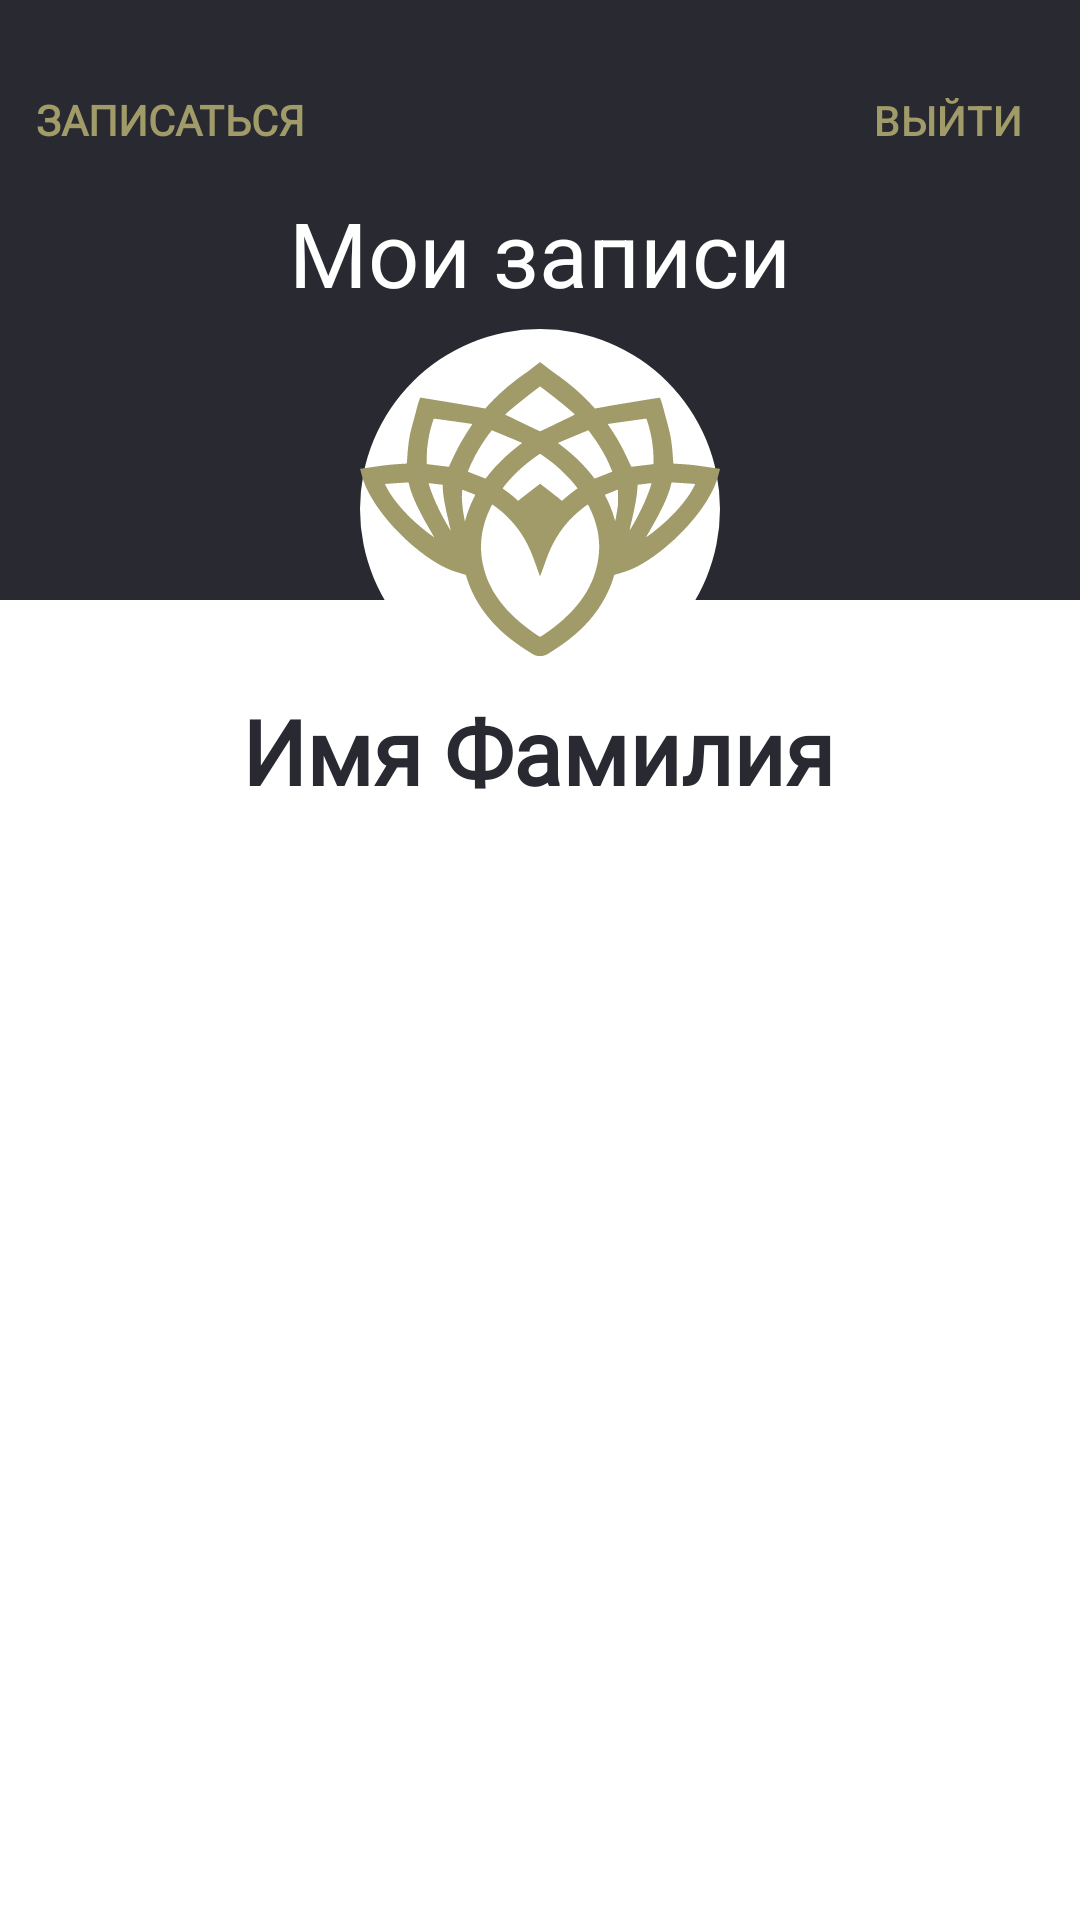

The Android layout XML behind this screen, and the referenced resources:
<!-- AndroidManifest.xml: application theme Theme.Queen -->
<!-- res/layout/fragment_user_card.xml -->
<?xml version="1.0" encoding="utf-8"?>
<androidx.constraintlayout.widget.ConstraintLayout xmlns:android="http://schemas.android.com/apk/res/android"
    xmlns:app="http://schemas.android.com/apk/res-auto"
    xmlns:tools="http://schemas.android.com/tools"
    android:layout_width="match_parent"
    android:layout_height="match_parent"
    android:background="@color/white">

    <androidx.constraintlayout.widget.ConstraintLayout
        android:id="@+id/constraintUser"
        android:layout_width="0dp"
        android:layout_height="wrap_content"
        android:layout_marginEnd="1dp"
        android:background="@color/white"
        app:layout_constraintEnd_toEndOf="parent"
        app:layout_constraintStart_toStartOf="@+id/constraintMain"
        app:layout_constraintTop_toBottomOf="@+id/constraintMain">

        <TextView
            android:id="@+id/userName"
            android:layout_width="match_parent"
            android:layout_height="wrap_content"
            android:layout_marginTop="30dp"
            android:layout_marginBottom="20dp"
            android:fontFamily="@font/open_sans"
            android:text="@string/Holder"
            android:textAlignment="center"
            android:textColor="@color/blackCard"
            android:textSize="30sp"
            android:textStyle="bold"
            app:layout_constraintBottom_toBottomOf="parent"
            app:layout_constraintEnd_toEndOf="parent"
            app:layout_constraintStart_toStartOf="parent"
            app:layout_constraintTop_toTopOf="parent" />
    </androidx.constraintlayout.widget.ConstraintLayout>

    <androidx.constraintlayout.widget.ConstraintLayout
        android:id="@+id/constraintMain"
        android:layout_width="0dp"
        android:layout_height="200dp"
        android:background="@color/blackCard"
        app:layout_constraintEnd_toEndOf="parent"
        app:layout_constraintHorizontal_bias="0.0"
        app:layout_constraintStart_toStartOf="parent"
        app:layout_constraintTop_toTopOf="parent">

        <Button
            android:id="@+id/makeOrder"
            style="?android:attr/borderlessButtonStyle"
            android:layout_width="wrap_content"
            android:layout_height="wrap_content"
            android:layout_marginTop="16dp"
            android:backgroundTint="@color/gold"
            android:fontFamily="@font/barlow"
            android:text="@string/make_order"
            android:textColor="@color/gold"
            android:textStyle="bold"
            app:layout_constraintStart_toStartOf="parent"
            app:layout_constraintTop_toTopOf="parent"
            tools:ignore="DuplicateSpeakableTextCheck,TextContrastCheck" />

        <Button
            android:id="@+id/Exit"
            style="?android:attr/borderlessButtonStyle"
            android:layout_width="wrap_content"
            android:layout_height="wrap_content"
            android:text="@string/logout"
            android:textColor="@color/gold"
            app:layout_constraintBottom_toBottomOf="@+id/makeOrder"
            app:layout_constraintEnd_toEndOf="parent"
            app:layout_constraintTop_toTopOf="@+id/makeOrder" />

        <TextView
            android:id="@+id/pageTitle"
            android:layout_width="wrap_content"
            android:layout_height="wrap_content"
            android:text="@string/listOrder"
            android:textColor="@color/white"
            android:textSize="30sp"
            app:layout_constraintEnd_toEndOf="parent"
            app:layout_constraintStart_toStartOf="parent"
            app:layout_constraintTop_toBottomOf="@+id/makeOrder" />

    </androidx.constraintlayout.widget.ConstraintLayout>

    <androidx.constraintlayout.widget.ConstraintLayout
        android:id="@+id/constraintLogo"
        android:layout_width="120dp"
        android:layout_height="wrap_content"
        android:layout_marginBottom="-30dp"
        android:elevation="5dp"
        app:layout_constraintBottom_toTopOf="@+id/constraintUser"
        app:layout_constraintEnd_toEndOf="parent"
        app:layout_constraintStart_toStartOf="parent">

        <ImageView
            android:id="@+id/imageView2"
            android:layout_width="120dp"
            android:layout_height="120dp"
            android:layout_marginStart="10dp"
            android:layout_marginEnd="10dp"
            android:contentDescription="@string/app_name"
            app:layout_constraintBottom_toBottomOf="parent"
            app:layout_constraintEnd_toEndOf="parent"
            app:layout_constraintStart_toStartOf="parent"
            app:layout_constraintTop_toTopOf="parent"
            app:srcCompat="@drawable/logo"
            tools:ignore="ImageContrastCheck" />
    </androidx.constraintlayout.widget.ConstraintLayout>

    <androidx.recyclerview.widget.RecyclerView
        android:id="@+id/orders_list"
        android:layout_width="409dp"
        android:layout_height="599dp"
        android:layout_marginStart="1dp"
        android:layout_marginTop="1dp"
        android:layout_marginEnd="1dp"
        app:layout_constraintEnd_toEndOf="parent"
        app:layout_constraintStart_toStartOf="parent"
        app:layout_constraintTop_toBottomOf="@+id/constraintUser" />

</androidx.constraintlayout.widget.ConstraintLayout>
<!-- resources referenced by this layout -->
<resources>
  <color name="blackCard">#282931</color>
  <color name="gold">#A09B68</color>
  <color name="white">#FFFFFFFF</color>
  <!-- drawable logo (drawable) -->
  <?xml version="1.0" encoding="utf-8"?>
  <layer-list xmlns:android="http://schemas.android.com/apk/res/android">
      <item android:drawable="@drawable/round_outline"/>
      <item android:drawable="@drawable/ic_logo_g"/>
  </layer-list>
  <string name="Holder">Имя Фамилия</string>
  <string name="app_name">Queen</string>
  <string name="listOrder">Мои записи</string>
  <string name="logout">Выйти</string>
  <string name="make_order">Записаться</string>
  <style name="Theme.Queen" parent="Theme.MaterialComponents.DayNight.DarkActionBar">
          
          <item name="colorPrimary">@color/purple_500</item>
          <item name="colorPrimaryVariant">@color/purple_700</item>
          <item name="colorOnPrimary">@color/white</item>
          
          <item name="colorSecondary">@color/teal_200</item>
          <item name="colorSecondaryVariant">@color/teal_700</item>
          <item name="colorOnSecondary">@color/black</item>
          
          <item name="android:statusBarColor" tools:targetApi="l">?attr/colorPrimaryVariant</item>
          
          <item name="windowNoTitle">true</item>
          <item name="android:windowFullscreen">true</item>
      </style>
  <!-- drawable round_outline (drawable) -->
  <shape xmlns:android="http://schemas.android.com/apk/res/android"
      android:shape="ring"
      android:innerRadius="0dp"
      android:thicknessRatio="2"
      android:useLevel="false"
      >
      <solid android:color="@color/white"/>
  </shape>
  <!-- drawable ic_logo_g: vector/xml drawable (drawable, 39826 chars, omitted) -->
  <color name="purple_500">#FF6200EE</color>
  <color name="purple_700">#FF3700B3</color>
  <color name="teal_200">#FF03DAC5</color>
  <color name="teal_700">#FF018786</color>
  <color name="black">#FF000000</color>
</resources>
